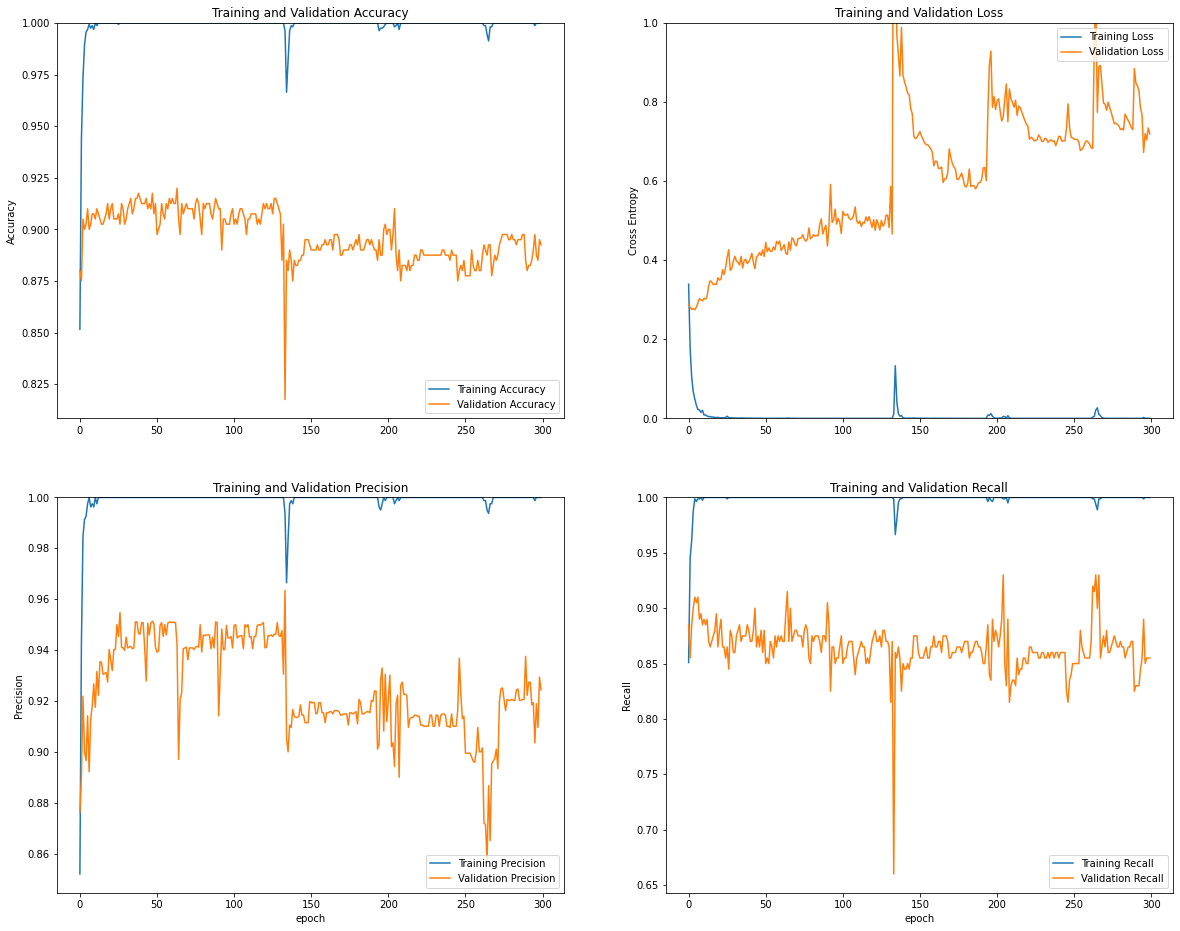

Values plotted in this chart, from the file beside it:
acc, prec, recall, loss, val_acc, val_prec, val_recall, val_loss
0.8516, 0.852, 0.8509, 0.3395, 0.88, 0.8762, 0.885, 0.2875
0.9441, 0.943, 0.9453, 0.1752, 0.875, 0.8906, 0.855, 0.2809
0.9733, 0.9847, 0.9615, 0.1041, 0.905, 0.9219, 0.885, 0.276
0.9894, 0.9913, 0.9876, 0.06805, 0.9, 0.9, 0.9, 0.2781
0.9957, 0.9926, 0.9988, 0.04916, 0.9025, 0.8966, 0.91, 0.2747
0.9969, 0.9975, 0.9963, 0.03366, 0.91, 0.9141, 0.905, 0.281
0.9994, 1.0, 0.9988, 0.02259, 0.9, 0.8922, 0.91, 0.2916
0.9975, 0.9963, 0.9988, 0.02134, 0.9025, 0.9128, 0.89, 0.3031
0.9988, 0.9975, 1.0, 0.01517, 0.9075, 0.9179, 0.895, 0.3
0.9969, 0.9963, 0.9975, 0.02048, 0.9075, 0.9267, 0.885, 0.2971
1.0, 1.0, 1.0, 0.008434, 0.905, 0.9175, 0.89, 0.3038
0.9988, 0.9975, 1.0, 0.008708, 0.91, 0.9316, 0.885, 0.3013
1.0, 1.0, 1.0, 0.005943, 0.9075, 0.9223, 0.89, 0.3088
1.0, 1.0, 1.0, 0.004441, 0.905, 0.9355, 0.87, 0.3353
1.0, 1.0, 1.0, 0.004643, 0.9025, 0.9351, 0.865, 0.3481
1.0, 1.0, 1.0, 0.003277, 0.9025, 0.9305, 0.87, 0.3446
1.0, 1.0, 1.0, 0.003356, 0.905, 0.9309, 0.875, 0.3386
1.0, 1.0, 1.0, 0.002542, 0.9075, 0.9312, 0.88, 0.3401
1.0, 1.0, 1.0, 0.002127, 0.9125, 0.9275, 0.895, 0.3385
1.0, 1.0, 1.0, 0.002756, 0.905, 0.9402, 0.865, 0.3558
1.0, 1.0, 1.0, 0.001705, 0.91, 0.9362, 0.88, 0.3497
1.0, 1.0, 1.0, 0.001727, 0.9125, 0.9319, 0.89, 0.3519
1.0, 1.0, 1.0, 0.001492, 0.905, 0.9402, 0.865, 0.3762
1.0, 1.0, 1.0, 0.00149, 0.905, 0.9402, 0.865, 0.3636
1.0, 1.0, 1.0, 0.002415, 0.905, 0.95, 0.855, 0.3812
0.9994, 1.0, 0.9988, 0.005456, 0.9075, 0.9454, 0.865, 0.4078
1.0, 1.0, 1.0, 0.001624, 0.9025, 0.9548, 0.845, 0.4267
1.0, 1.0, 1.0, 0.001879, 0.9125, 0.9412, 0.88, 0.3742
1.0, 1.0, 1.0, 0.001193, 0.91, 0.9409, 0.875, 0.3796
1.0, 1.0, 1.0, 0.001124, 0.9025, 0.9399, 0.86, 0.3981
1.0, 1.0, 1.0, 0.0009716, 0.905, 0.9451, 0.86, 0.41
1.0, 1.0, 1.0, 0.0009094, 0.91, 0.9409, 0.875, 0.3976
1.0, 1.0, 1.0, 0.0007707, 0.9125, 0.9412, 0.88, 0.3951
1.0, 1.0, 1.0, 0.0007274, 0.915, 0.9415, 0.885, 0.3878
1.0, 1.0, 1.0, 0.001215, 0.9075, 0.9405, 0.87, 0.4099
1.0, 1.0, 1.0, 0.0007952, 0.91, 0.9409, 0.875, 0.3804
1.0, 1.0, 1.0, 0.0008925, 0.915, 0.9511, 0.875, 0.3989
1.0, 1.0, 1.0, 0.0005464, 0.915, 0.9511, 0.875, 0.4028
1.0, 1.0, 1.0, 0.0005955, 0.9175, 0.9465, 0.885, 0.3914
1.0, 1.0, 1.0, 0.0005666, 0.915, 0.9462, 0.88, 0.3962
1.0, 1.0, 1.0, 0.0005923, 0.9125, 0.9508, 0.87, 0.4049
1.0, 1.0, 1.0, 0.0006404, 0.9125, 0.9508, 0.87, 0.4174
1.0, 1.0, 1.0, 0.000343, 0.9125, 0.9412, 0.88, 0.3949
1.0, 1.0, 1.0, 0.0005428, 0.915, 0.9278, 0.9, 0.3785
1.0, 1.0, 1.0, 0.0003153, 0.91, 0.9505, 0.865, 0.408
1.0, 1.0, 1.0, 0.00044, 0.9125, 0.9459, 0.875, 0.4121
1.0, 1.0, 1.0, 0.0005205, 0.91, 0.9505, 0.865, 0.4194
1.0, 1.0, 1.0, 0.0002456, 0.9175, 0.9514, 0.88, 0.4122
1.0, 1.0, 1.0, 0.0002522, 0.9075, 0.9503, 0.86, 0.4262
1.0, 1.0, 1.0, 0.0002932, 0.9125, 0.9412, 0.88, 0.4093
1.0, 1.0, 1.0, 0.0002581, 0.8975, 0.9392, 0.85, 0.4454
1.0, 1.0, 1.0, 0.0003205, 0.9, 0.9396, 0.855, 0.4215
1.0, 1.0, 1.0, 0.0002345, 0.9025, 0.9497, 0.85, 0.4311
1.0, 1.0, 1.0, 0.0002143, 0.9125, 0.9508, 0.87, 0.4223
1.0, 1.0, 1.0, 0.000194, 0.9075, 0.9454, 0.865, 0.4227
1.0, 1.0, 1.0, 0.0002037, 0.905, 0.95, 0.855, 0.4339
1.0, 1.0, 1.0, 0.0002401, 0.9125, 0.9459, 0.875, 0.4264
1.0, 1.0, 1.0, 0.0002939, 0.91, 0.9505, 0.865, 0.4478
1.0, 1.0, 1.0, 0.0001902, 0.915, 0.9511, 0.875, 0.4411
1.0, 1.0, 1.0, 0.0002288, 0.9125, 0.9508, 0.87, 0.4486
... 240 more rows
